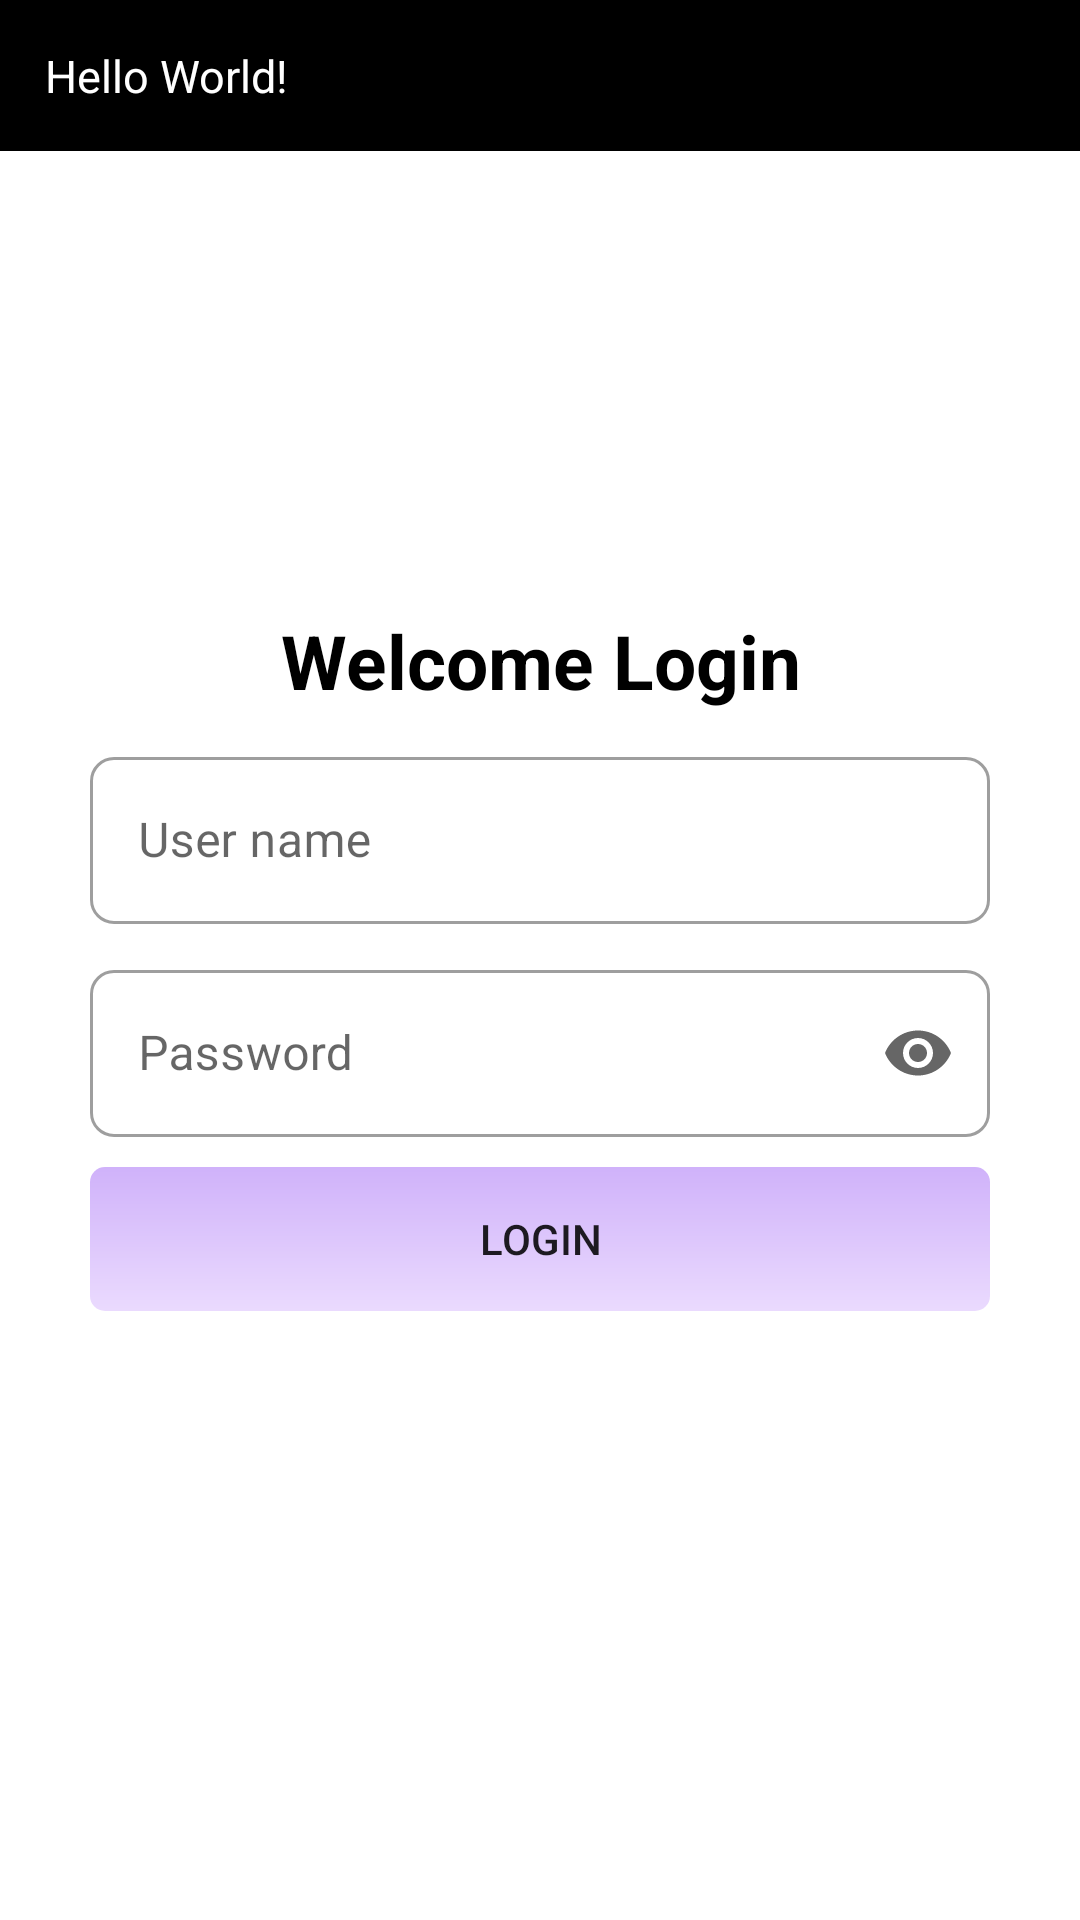

Produce the Android XML layout that renders to this screen, including the resource entries it uses.
<!-- AndroidManifest.xml: application theme Theme.TodoKt -->
<!-- res/layout/activity_login.xml -->
<?xml version="1.0" encoding="utf-8"?>
<layout xmlns:android="http://schemas.android.com/apk/res/android"
    xmlns:app="http://schemas.android.com/apk/res-auto"
    xmlns:tools="http://schemas.android.com/tools">

    <androidx.constraintlayout.widget.ConstraintLayout
        android:layout_width="match_parent"
        android:layout_height="match_parent"
        tools:context=".login.LoginActivity">

        <androidx.constraintlayout.widget.Guideline
            android:id="@+id/glStart"
            android:layout_width="wrap_content"
            android:layout_height="wrap_content"
            android:orientation="vertical"
            app:layout_constraintGuide_begin="30dp" />

        <androidx.constraintlayout.widget.Guideline
            android:id="@+id/guideEnd"
            android:layout_width="wrap_content"
            android:layout_height="wrap_content"
            android:orientation="vertical"
            app:layout_constraintGuide_end="30dp" />

        <TextView
            android:id="@+id/txtTitle"
            android:layout_width="0dp"
            android:layout_height="wrap_content"
            android:background="@color/black"
            android:padding="15dp"
            android:text="Hello World!"
            android:textColor="@color/white"
            android:textSize="15sp"
            app:layout_constraintEnd_toEndOf="parent"
            app:layout_constraintStart_toStartOf="parent"
            app:layout_constraintTop_toTopOf="parent" />

        <TextView
            android:id="@+id/txtLogin"
            android:layout_width="0dp"
            android:layout_height="wrap_content"
            android:gravity="center"
            android:text="@string/welcome_login"
            android:textColor="@color/black"
            android:textSize="25sp"
            android:textStyle="bold"
            app:layout_constraintBottom_toTopOf="@id/editUserName"
            app:layout_constraintEnd_toEndOf="parent"
            app:layout_constraintStart_toStartOf="parent"
            app:layout_constraintTop_toBottomOf="@id/txtTitle"
            app:layout_constraintVertical_chainStyle="packed" />

        <com.google.android.material.textfield.TextInputLayout
            android:id="@+id/editUserName"
            style="@style/Widget.MaterialComponents.TextInputLayout.OutlinedBox"
            android:layout_width="0dp"
            android:layout_height="wrap_content"
            android:layout_marginTop="10dp"
            android:hint="@string/user_name"
            app:boxCornerRadiusBottomEnd="8dp"
            app:boxCornerRadiusBottomStart="8dp"
            app:boxCornerRadiusTopEnd="8dp"
            app:boxCornerRadiusTopStart="8dp"
            app:hintTextColor="@color/black"
            app:layout_constraintBottom_toTopOf="@id/editPassword"
            app:layout_constraintEnd_toEndOf="@id/guideEnd"
            app:layout_constraintStart_toStartOf="@id/glStart"
            app:layout_constraintTop_toBottomOf="@id/txtLogin">

            <com.google.android.material.textfield.TextInputEditText
                android:id="@+id/editUserEdit"
                android:layout_width="match_parent"
                android:layout_height="wrap_content"
                android:inputType="text" />

        </com.google.android.material.textfield.TextInputLayout>

        <com.google.android.material.textfield.TextInputLayout
            android:id="@+id/editPassword"
            style="@style/Widget.MaterialComponents.TextInputLayout.OutlinedBox"
            android:layout_width="0dp"
            android:layout_height="wrap_content"
            android:layout_marginTop="10dp"
            android:hint="@string/password"
            app:boxCornerRadiusBottomEnd="8dp"
            app:boxCornerRadiusBottomStart="8dp"
            app:boxCornerRadiusTopEnd="8dp"
            app:boxCornerRadiusTopStart="8dp"
            app:endIconMode="password_toggle"
            app:hintTextColor="@color/black"
            app:layout_constraintBottom_toTopOf="@id/loginBtn"
            app:layout_constraintEnd_toEndOf="@id/guideEnd"
            app:layout_constraintStart_toStartOf="@id/glStart"
            app:layout_constraintTop_toBottomOf="@id/editUserName">

            <com.google.android.material.textfield.TextInputEditText
                android:id="@+id/editPasswordEdit"
                android:layout_width="match_parent"
                android:layout_height="wrap_content"
                android:inputType="textPassword" />

        </com.google.android.material.textfield.TextInputLayout>

        <Button
            android:id="@+id/loginBtn"
            android:layout_width="0dp"
            android:layout_height="wrap_content"
            android:layout_marginTop="10dp"
            android:padding="10dp"
            android:text="@string/login"
            android:background="@drawable/ripple_effect"
            app:layout_constraintBottom_toBottomOf="parent"
            app:layout_constraintBottom_toTopOf="@id/progressBar"
            app:layout_constraintEnd_toEndOf="@id/guideEnd"
            app:layout_constraintStart_toStartOf="@id/glStart"
            app:layout_constraintTop_toBottomOf="@id/editPassword" />

        <ProgressBar
            android:id="@+id/progressBar"
            android:layout_width="0dp"
            android:layout_height="50dp"
            android:visibility="invisible"
            app:layout_constraintBottom_toBottomOf="parent"
            app:layout_constraintEnd_toEndOf="@id/guideEnd"
            app:layout_constraintStart_toStartOf="@id/glStart"
            app:layout_constraintTop_toBottomOf="@id/loginBtn" />

    </androidx.constraintlayout.widget.ConstraintLayout>

</layout>
<!-- resources referenced by this layout -->
<resources>
  <!-- drawable ripple_effect (drawable) -->
  <?xml version="1.0" encoding="utf-8"?>
  <ripple xmlns:android="http://schemas.android.com/apk/res/android"
      android:color="@color/black">
      <item android:id="@android:id/mask">
          <shape android:shape="rectangle">
              <solid android:color="#803700B3" />
              <corners android:radius="5dp" />
          </shape>
      </item>
  
      <item android:id="@android:id/background">
          <shape android:shape="rectangle">
              <gradient
                  android:angle="90"
                  android:endColor="#4D6200EE"
                  android:startColor="#4DBB86FC"
                  android:type="linear" />
              <corners android:radius="5dp" />
          </shape>
      </item>
  </ripple>
  <string name="login">Login</string>
  <string name="password">Password</string>
  <string name="user_name">User name</string>
  <string name="welcome_login">Welcome Login</string>
  <style name="Theme.TodoKt" parent="Theme.MaterialComponents.DayNight.NoActionBar">
          
          <item name="colorPrimary">@color/purple_500</item>
          <item name="colorPrimaryVariant">@color/purple_700</item>
          <item name="colorOnPrimary">@color/white</item>
          
          <item name="colorSecondary">@color/teal_200</item>
          <item name="colorSecondaryVariant">@color/teal_700</item>
          <item name="colorOnSecondary">@color/black</item>
          
          <item name="android:statusBarColor" tools:targetApi="l">?attr/colorPrimaryVariant</item>
          
      </style>
  <!-- not gathered from this repository: default colours our renderer supplied (Android Studio template values) -->
  <color name="purple_500">#FF6200EE</color>
  <color name="purple_700">#FF3700B3</color>
  <color name="teal_200">#FF03DAC5</color>
  <color name="teal_700">#FF018786</color>
  <color name="black">#FF000000</color>
  <color name="white">#FFFFFFFF</color>
</resources>
